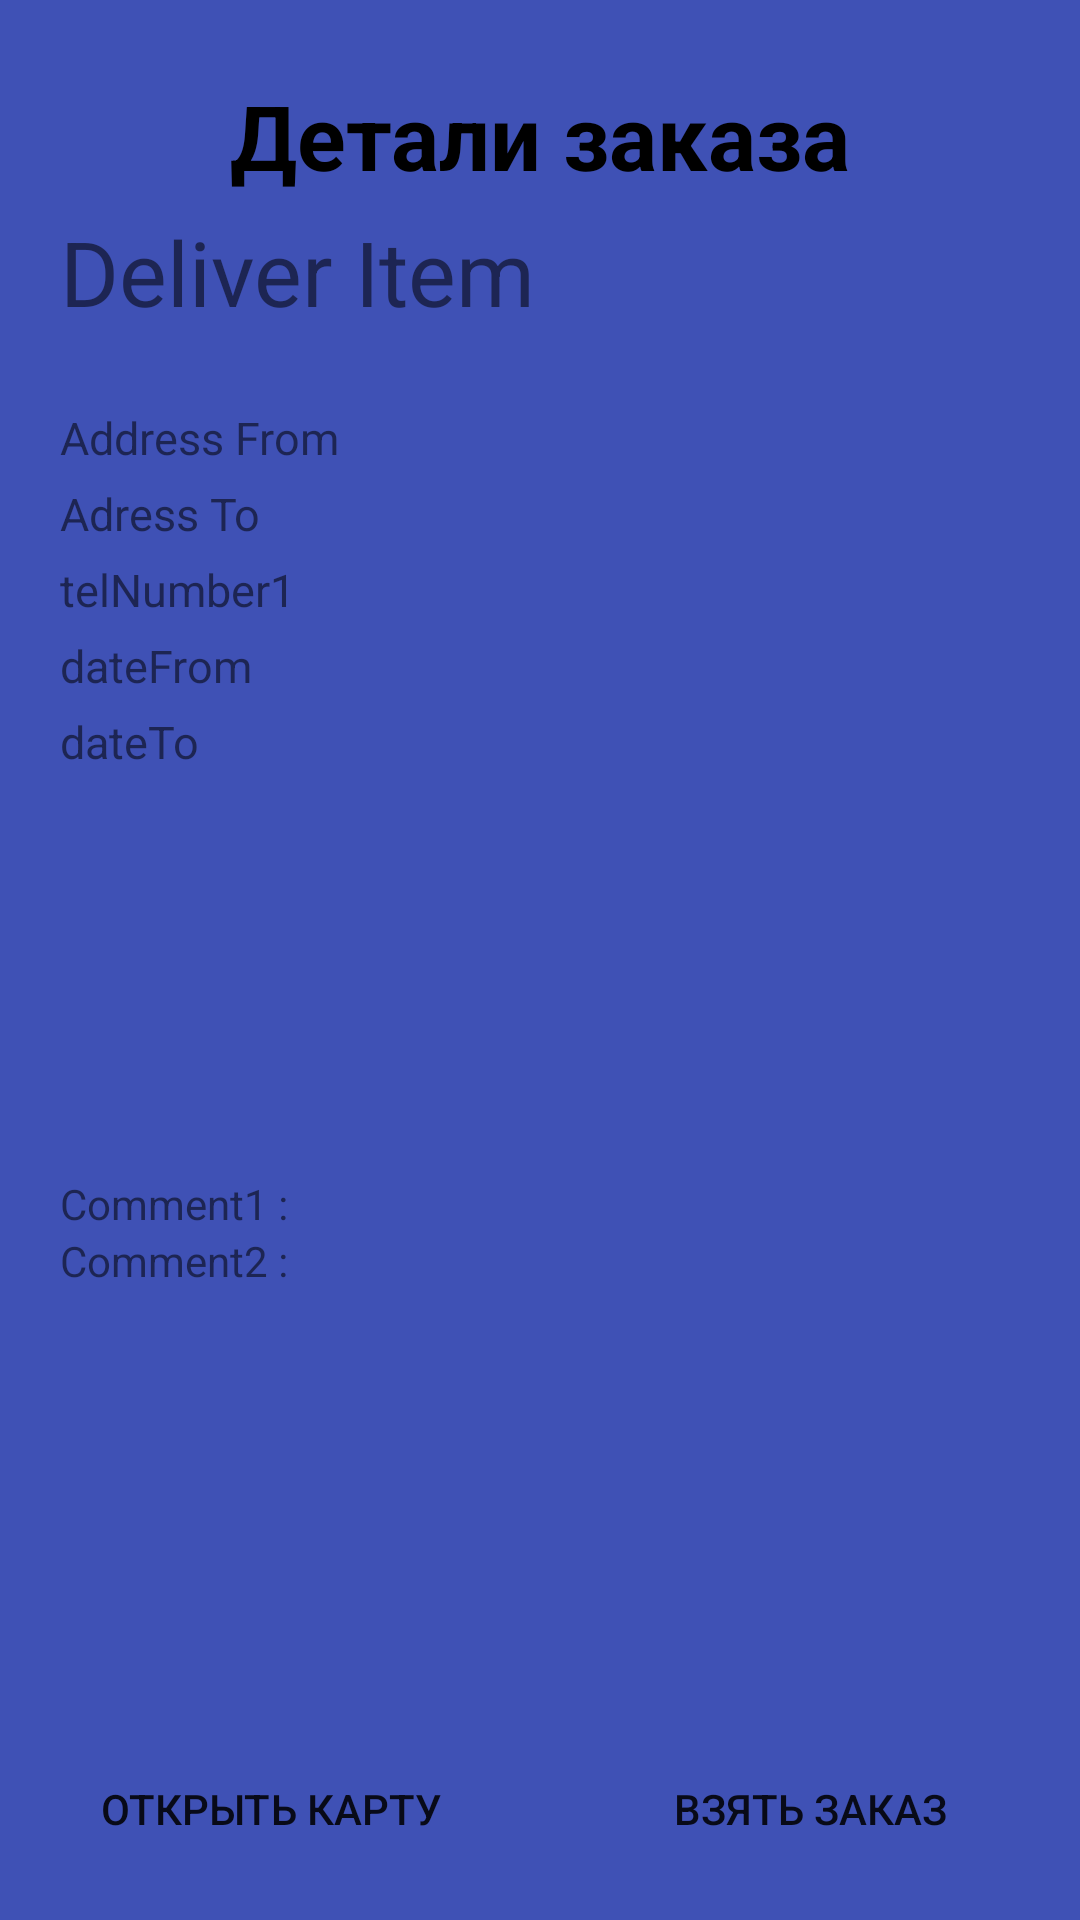

Android layout source for this screen:
<!-- AndroidManifest.xml: application theme Theme.AppCompat.DayNight.DarkActionBar -->
<!-- res/layout/activity_order_detail.xml -->
<?xml version="1.0" encoding="utf-8"?>
<android.support.constraint.ConstraintLayout xmlns:android="http://schemas.android.com/apk/res/android"
    xmlns:app="http://schemas.android.com/apk/res-auto"
    xmlns:tools="http://schemas.android.com/tools"
    android:layout_width="match_parent"
    android:layout_height="match_parent"
    tools:context="com.yummy.FindAndRun.Activities.OrderDetailActivity">

    <LinearLayout
        android:layout_width="match_parent"
        android:layout_height="match_parent"
        android:orientation="vertical"
        android:background="@color/colorPrimary">
        <LinearLayout
            android:layout_margin="10dp"
            android:padding="10dp"
            android:layout_width="match_parent"
            android:layout_height="0dp"
            android:layout_weight="8"
            android:orientation="vertical"
            android:background="@drawable/rect_question">
            <LinearLayout
                android:layout_width="match_parent"
                android:layout_height="0dp"
                android:orientation="vertical"
                android:layout_weight="7">
                <TextView
                    android:id="@+id/detailOrder"
                    android:layout_width="wrap_content"
                    android:layout_height="wrap_content"
                    android:layout_marginTop="5dp"
                    android:text="Детали заказа"
                    android:textColor="#000000"
                    android:textStyle="bold"
                    android:layout_gravity="center"
                    android:textSize="30sp">
                </TextView>
                <TextView
                    android:id="@+id/deliverItem"
                    android:layout_width="wrap_content"
                    android:layout_height="wrap_content"
                    android:layout_marginTop="5dp"
                    android:text="Deliver Item"
                    android:textSize="30sp">
                </TextView>
                <LinearLayout
                    android:layout_marginTop="20dp"
                    android:layout_width="match_parent"
                    android:layout_height="wrap_content"
                    android:orientation="vertical">
                    <TextView
                        android:id="@+id/addressFrom"
                        android:layout_width="wrap_content"
                        android:layout_height="wrap_content"
                        android:layout_marginTop="5dp"
                        android:text="Address From"
                        android:textSize="15sp">
                    </TextView>
                    <TextView
                        android:id="@+id/addressTo"
                        android:layout_width="wrap_content"
                        android:layout_height="wrap_content"
                        android:layout_marginTop="5dp"
                        android:text="Adress To"
                        android:textSize="15sp">
                    </TextView>
                    <TextView
                        android:id="@+id/telNumber1"
                        android:layout_width="wrap_content"
                        android:layout_height="wrap_content"
                        android:layout_marginTop="5dp"
                        android:text="telNumber1"
                        android:textSize="15sp">
                    </TextView>
                    <TextView
                        android:id="@+id/dateFrom"
                        android:layout_width="wrap_content"
                        android:layout_height="wrap_content"
                        android:layout_marginTop="5dp"
                        android:text="dateFrom"
                        android:textSize="15sp">
                    </TextView>
                    <TextView
                        android:id="@+id/dateTo"
                        android:layout_width="wrap_content"
                        android:layout_height="wrap_content"
                        android:layout_marginTop="5dp"
                        android:text="dateTo"
                        android:textSize="15sp">
                    </TextView>
                </LinearLayout>
            </LinearLayout>
            <LinearLayout
                android:layout_width="match_parent"
                android:layout_height="0dp"
                android:orientation="vertical"
                android:layout_weight="3">
                <TextView
                    android:id="@+id/comment1"
                    android:layout_width="wrap_content"
                    android:layout_height="wrap_content"
                    android:layout_marginRight="10dp"
                    android:text="Comment1 : ">
                </TextView>
                <TextView
                    android:id="@+id/comment2"
                    android:layout_width="wrap_content"
                    android:layout_height="wrap_content"
                    android:layout_marginRight="10dp"
                    android:text="Comment2 : ">
                </TextView>
                <TextView
                    android:id="@+id/costDetail"
                    android:layout_width="wrap_content"
                    android:layout_height="wrap_content"
                    android:layout_gravity="end"
                    android:layout_marginTop="6dp"
                    android:layout_marginRight="10dp"
                    android:textSize="20sp"
                    android:text=""/>
            </LinearLayout>
        </LinearLayout>
        <LinearLayout
            android:layout_width="match_parent"
            android:layout_height="0dp"
            android:orientation="horizontal"
            android:layout_weight="1">
            <Button
                android:layout_width="0dp"
                android:layout_marginStart="10dp"
                android:layout_marginEnd="10dp"
                android:layout_marginBottom="5dp"
                android:layout_height="match_parent"
                android:layout_weight="1"
                android:text="Открыть карту"
                android:onClick="onClickOpenMap"
                android:background="@drawable/rect_question"/>
            <Button
                android:layout_width="0dp"
                android:layout_height="match_parent"
                android:layout_weight="1"
                android:layout_marginStart="10dp"
                android:layout_marginEnd="10dp"
                android:layout_marginBottom="5dp"
                android:text="Взять заказ"
                android:background="@drawable/rect_question"/>
        </LinearLayout>
    </LinearLayout>

</android.support.constraint.ConstraintLayout>
<!-- resources referenced by this layout -->
<resources>
  <color name="colorPrimary">#3F51B5</color>
</resources>
